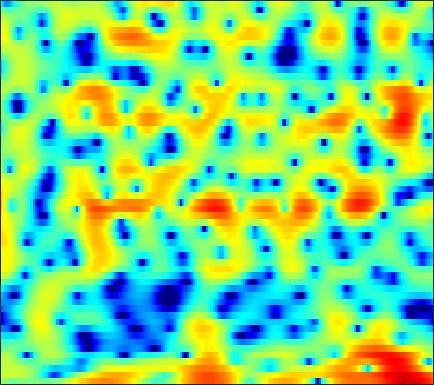

Data behind this chart, as committed beside it:
0.98082, 0.53314, 0.025234, -0.35058, -0.5315, -0.62706, -0.59773, -0.51096, -0.38799, -0.27349, -0.17598, -0.14761, -0.1314, -0.14258, -0.16402, -0.21938, -0.29311, -0.36521, -0.45861, -0.55381, -0.62732, -0.66673, -0.66299, -0.57431
2.445, 2.581, 2.72, 2.815, 2.859, 2.879, 2.852, 2.797, 2.672, 2.478, 2.213, 1.968, 1.561, 1.061, 0.6197, -0.06621, -0.8784, -1.587, -2.683, -3.977, -5.509, -6.838, -8.838, -10.95
1.644, 1.971, 2.302, 2.523, 2.625, 2.683, 2.667, 2.604, 2.461, 2.257, 1.995, 1.76, 1.401, 0.9788, 0.6168, 0.07592, -0.5444, -1.062, -1.839, -2.695, -3.606, -4.312, -5.22, -5.996
1.853, 2.064, 2.201, 2.177, 2.051, 1.752, 1.308, 0.8904, 0.2521, -0.4258, -1.051, -1.425, -1.719, -1.746, -1.621, -1.324, -0.9579, -0.7019, -0.4126, -0.2048, -0.08348, -0.05547, -0.09579, -0.2102
1.499, 1.675, 1.741, 1.598, 1.339, 0.7705, -0.1064, -1.01, -2.637, -4.934, -8.322, -12.03, -16.41, -11.55, -7.984, -4.718, -2.492, -1.248, 0.003467, 0.9122, 1.542, 1.866, 2.129, 2.226
-0.9525, -0.6885, -0.4557, -0.3518, -0.351, -0.4452, -0.6383, -0.8375, -1.147, -1.453, -1.69, -1.771, -1.708, -1.432, -1.099, -0.5538, 0.04094, 0.4791, 0.9951, 1.403, 1.685, 1.811, 1.855, 1.764
-3.062, -2.876, -2.672, -2.5, -2.373, -2.198, -1.996, -1.817, -1.546, -1.222, -0.8507, -0.5475, -0.1186, 0.3209, 0.6508, 1.071, 1.452, 1.698, 1.957, 2.123, 2.179, 2.143, 1.985, 1.698
-5.688, -5.74, -5.866, -6.022, -6.125, -6.165, -5.962, -5.584, -4.778, -3.716, -2.538, -1.657, -0.5386, 0.4629, 1.125, 1.865, 2.442, 2.765, 3.048, 3.173, 3.141, 3.02, 2.729, 2.295
-9.616, -9.69, -10, -10.73, -11.77, -14.33, -19.72, -24.89, -15.67, -9.549, -5.617, -3.411, -1.111, 0.6542, 1.702, 2.785, 3.552, 3.937, 4.211, 4.235, 4.004, 3.678, 3.048, 2.222
-17.23, -15.11, -12.88, -11.31, -10.5, -9.685, -8.916, -8.128, -6.602, -4.669, -2.629, -1.169, 0.5718, 2.031, 2.924, 3.849, 4.481, 4.765, 4.882, 4.689, 4.16, 3.526, 2.325, 0.6418
-16.13, -14.37, -12.07, -10.1, -8.833, -7.31, -5.914, -4.912, -3.596, -2.3, -1.034, -0.1244, 1.001, 1.999, 2.638, 3.328, 3.812, 4.028, 4.107, 3.934, 3.486, 2.964, 2.01, 0.7511
-10.77, -10.23, -9.443, -8.57, -7.89, -6.936, -5.939, -5.153, -4.067, -2.957, -1.843, -1.032, -0.008737, 0.9124, 1.524, 2.217, 2.753, 3.039, 3.259, 3.296, 3.16, 2.942, 2.505, 1.923
-8.769, -8.798, -8.925, -9.076, -9.128, -9.015, -8.549, -7.902, -6.715, -5.293, -3.808, -2.731, -1.396, -0.2099, 0.5724, 1.468, 2.19, 2.62, 3.046, 3.304, 3.398, 3.366, 3.194, 2.884
-7.378, -7.987, -9.2, -11.08, -13.16, -17.49, -22.88, -19.21, -13.15, -9.177, -6.325, -4.628, -2.774, -1.251, -0.283, 0.8073, 1.694, 2.243, 2.83, 3.256, 3.52, 3.619, 3.621, 3.474
-4.653, -5.185, -6.127, -7.352, -8.384, -9.631, -10.22, -9.957, -8.816, -7.29, -5.752, -4.657, -3.307, -2.076, -1.23, -0.2042, 0.7001, 1.294, 1.961, 2.493, 2.889, 3.1, 3.263, 3.297
-0.8594, -1.158, -1.69, -2.322, -2.844, -3.551, -4.228, -4.673, -5.157, -5.462, -5.507, -5.311, -4.687, -3.737, -2.913, -1.797, -0.7592, -0.07357, 0.6989, 1.308, 1.784, 2.062, 2.344, 2.538
2.956, 2.782, 2.383, 1.8, 1.221, 0.2249, -1.057, -2.276, -4.376, -7.282, -11.35, -14.23, -12.2, -8.041, -5.708, -3.486, -1.984, -1.206, -0.4963, -0.05416, 0.2177, 0.3689, 0.5833, 0.8518
4.851, 4.9, 4.759, 4.365, 3.902, 3.051, 1.907, 0.8327, -0.9038, -2.913, -4.891, -5.849, -5.762, -4.639, -3.715, -2.741, -2.229, -2.179, -2.522, -3.318, -4.488, -5.385, -5.975, -5.381
4.121, 4.454, 4.643, 4.55, 4.323, 3.828, 3.139, 2.531, 1.647, 0.7554, -0.05144, -0.5533, -1.074, -1.446, -1.687, -2.074, -2.655, -3.283, -4.555, -6.523, -9.572, -12.99, -18.19, -14.28
3.797, 4.172, 4.4, 4.36, 4.17, 3.727, 3.113, 2.568, 1.772, 0.9417, 0.1455, -0.4016, -1.044, -1.57, -1.906, -2.341, -2.8, -3.196, -3.865, -4.656, -5.486, -6.047, -6.515, -6.614
4.942, 5.078, 5.034, 4.75, 4.372, 3.664, 2.727, 1.879, 0.5835, -0.8333, -2.245, -3.153, -3.977, -4.268, -4.196, -3.883, -3.534, -3.34, -3.161, -3.124, -3.195, -3.301, -3.49, -3.762
6.082, 5.991, 5.686, 5.14, 4.562, 3.543, 2.188, 0.9062, -1.243, -4.081, -8.075, -12.33, -18.07, -13.23, -9.85, -6.966, -5.155, -4.222, -3.323, -2.734, -2.381, -2.235, -2.213, -2.341
5.891, 5.72, 5.336, 4.742, 4.151, 3.144, 1.869, 0.7301, -1.067, -3.176, -5.494, -7.116, -8.411, -8.293, -7.566, -6.435, -5.445, -4.811, -4.149, -3.622, -3.188, -2.919, -2.644, -2.447
5.18, 5.059, 4.735, 4.244, 3.76, 2.974, 2.048, 1.26, 0.1277, -1.07, -2.238, -3.055, -3.985, -4.709, -5.122, -5.531, -5.801, -5.927, -5.961, -5.804, -5.419, -5.01, -4.316, -3.611
4.933, 4.841, 4.52, 4.042, 3.604, 2.952, 2.231, 1.654, 0.8221, -0.06075, -1.009, -1.786, -2.907, -4.108, -5.103, -6.52, -8.071, -9.301, -10.72, -11.37, -10.66, -9.393, -7.34, -5.398
5.384, 4.988, 4.229, 3.317, 2.662, 1.927, 1.398, 1.11, 0.738, 0.2322, -0.4995, -1.224, -2.459, -4.008, -5.418, -7.612, -10.26, -12.72, -17.31, -24.79, -19.48, -14.06, -9.273, -5.961
6.372, 5.153, 2.912, -0.1453, -2.811, -4.82, -3.286, -1.732, -0.3169, 0.2282, 0.04506, -0.4884, -1.748, -3.6, -5.356, -8.262, -11.37, -13.35, -14.47, -13.15, -10.82, -8.747, -6.042, -3.534
6.535, 5.228, 2.943, -0.03235, -2.43, -4.16, -2.942, -1.633, -0.3998, 0.1076, -0.0627, -0.6254, -1.901, -3.85, -5.764, -9.095, -13.58, -17.34, -17.72, -13.58, -10.28, -8.206, -5.902, -3.732
5.924, 5.231, 4.212, 3.181, 2.496, 1.775, 1.312, 1.041, 0.7405, 0.3194, -0.323, -1.014, -2.173, -3.658, -4.909, -6.717, -8.457, -9.581, -10.64, -10.98, -10.76, -10.21, -9.056, -7.39
5.304, 4.964, 4.452, 3.934, 3.543, 3.051, 2.569, 2.224, 1.726, 1.117, 0.3793, -0.2823, -1.348, -2.614, -3.714, -5.361, -7.222, -8.785, -11.14, -13.98, -17.29, -19.4, -18.13, -13.9
4.413, 4.185, 3.829, 3.469, 3.232, 2.973, 2.768, 2.626, 2.373, 2.033, 1.533, 1.045, 0.1865, -0.9023, -1.914, -3.495, -5.443, -7.092, -9.761, -12.87, -16.19, -17.97, -17.69, -14.92
3.224, 2.666, 1.861, 1.191, 0.9656, 1.105, 1.626, 2.069, 2.6, 2.938, 3.001, 2.85, 2.402, 1.648, 0.8911, -0.4052, -2.02, -3.462, -5.633, -8.214, -11.12, -13.52, -16.46, -16.45
1.401, -0.159, -3.289, -8.308, -11.47, -6.679, -2.186, -0.002012, 1.991, 3.219, 3.908, 4.123, 4.093, 3.703, 3.218, 2.297, 1.108, 0.007838, -1.698, -3.782, -6.272, -8.396, -11.1, -11.34
0.1635, -0.8049, -2.412, -3.946, -4.337, -3.337, -1.477, -0.1214, 1.361, 2.404, 3.057, 3.321, 3.398, 3.196, 2.877, 2.272, 1.472, 0.7654, -0.2681, -1.341, -2.399, -3.083, -3.712, -3.887
0.1109, 0.03296, -0.1012, -0.1217, -0.01115, 0.3207, 0.8095, 1.236, 1.775, 2.201, 2.461, 2.54, 2.469, 2.227, 1.927, 1.404, 0.7559, 0.2176, -0.5276, -1.258, -1.912, -2.335, -2.761, -3.057
0.06849, 0.3611, 0.7395, 1.104, 1.364, 1.71, 2.043, 2.263, 2.479, 2.603, 2.606, 2.508, 2.248, 1.823, 1.411, 0.7298, -0.05848, -0.6905, -1.572, -2.419, -3.139, -3.564, -3.964, -4.16
-0.2913, 0.2381, 0.9274, 1.548, 1.966, 2.45, 2.838, 3.046, 3.217, 3.249, 3.127, 2.922, 2.491, 1.85, 1.237, 0.2266, -1, -2.047, -3.586, -5.148, -6.521, -7.217, -7.546, -7.205
-1.755, -0.8453, 0.3048, 1.323, 1.987, 2.694, 3.211, 3.487, 3.727, 3.784, 3.654, 3.435, 2.939, 2.204, 1.451, 0.1538, -1.555, -3.211, -5.948, -9.701, -15.02, -19.66, -17.88, -13.42
-5.655, -3.261, -0.9677, 0.6221, 1.487, 2.314, 2.881, 3.192, 3.458, 3.602, 3.615, 3.519, 3.218, 2.683, 2.08, 0.9598, -0.585, -2.077, -4.563, -7.63, -11.12, -13.35, -14.59, -14.47
-3.176, -1.808, -0.5037, 0.3588, 0.6965, 0.9536, 1.075, 1.154, 1.282, 1.559, 1.954, 2.233, 2.523, 2.602, 2.487, 2.069, 1.29, 0.4984, -0.9042, -2.608, -4.737, -6.702, -10.05, -15.48
0.3954, 0.04876, -0.5461, -1.39, -2.221, -3.607, -5.161, -6.22, -6.616, -5.611, -3.869, -2.501, -0.9124, 0.2679, 0.9012, 1.423, 1.581, 1.492, 1.105, 0.4837, -0.2673, -0.8847, -1.637, -1.979
0.07153, -0.9167, -2.489, -4.565, -6.44, -9.709, -14.23, -19.09, -28.69, -17.47, -11.47, -8.351, -5.337, -3.102, -1.859, -0.66, 0.1477, 0.5193, 0.8295, 0.9562, 1.016, 1.066, 1.163, 1.36
-0.05933, -1.085, -2.853, -5.158, -7.398, -11.17, -16.11, -20.18, -20.22, -15.57, -11.38, -8.732, -5.909, -3.763, -2.562, -1.398, -0.6179, -0.1996, 0.2097, 0.5469, 0.8492, 1.103, 1.508, 1.939
1.252, 0.6554, -0.4409, -1.979, -3.43, -5.826, -8.593, -10.18, -10.31, -8.205, -5.785, -4.202, -2.539, -1.381, -0.8216, -0.4511, -0.4567, -0.6136, -0.9277, -1.048, -0.7755, -0.3222, 0.4936, 1.365
1.972, 2.075, 1.968, 1.643, 1.283, 0.757, 0.2803, 0.04501, 0.04999, 0.314, 0.7703, 1.092, 1.386, 1.381, 1.123, 0.3453, -1.076, -2.73, -5.98, -10.04, -9.272, -6.159, -2.974, -0.9178
-0.07018, 0.5795, 1.25, 1.752, 2.023, 2.295, 2.494, 2.597, 2.72, 2.811, 2.833, 2.772, 2.544, 2.083, 1.535, 0.4592, -1.083, -2.602, -5.066, -7.228, -7.177, -5.854, -3.957, -2.709
-3.39, -2.28, -0.9546, 0.1532, 0.8432, 1.576, 2.132, 2.453, 2.735, 2.888, 2.893, 2.808, 2.555, 2.145, 1.724, 1.026, 0.2016, -0.4577, -1.271, -1.925, -2.276, -2.366, -2.366, -2.401
-6.868, -4.861, -2.744, -1.115, -0.1406, 0.8812, 1.635, 2.06, 2.455, 2.67, 2.731, 2.681, 2.495, 2.182, 1.877, 1.4, 0.8609, 0.4446, -0.09373, -0.5808, -1.008, -1.283, -1.62, -1.925
-6.089, -4.283, -2.336, -0.8375, 0.06753, 1.011, 1.709, 2.092, 2.441, 2.62, 2.657, 2.591, 2.39, 2.074, 1.773, 1.302, 0.767, 0.3481, -0.2119, -0.7215, -1.178, -1.472, -1.802, -2.068
-1.822, -1.056, -0.08022, 0.7552, 1.277, 1.826, 2.227, 2.43, 2.593, 2.642, 2.571, 2.439, 2.154, 1.746, 1.351, 0.7045, -0.04769, -0.6622, -1.515, -2.294, -2.885, -3.161, -3.286, -3.246
1.521, 1.837, 2.176, 2.423, 2.526, 2.584, 2.56, 2.515, 2.43, 2.328, 2.183, 2.033, 1.732, 1.264, 0.7665, -0.1206, -1.307, -2.423, -4.206, -6.238, -7.912, -8.271, -7.352, -5.82
3.711, 3.8, 3.709, 3.387, 3.01, 2.365, 1.647, 1.17, 0.7402, 0.615, 0.7311, 0.8511, 0.909, 0.7167, 0.3643, -0.437, -1.717, -3.071, -5.575, -9.526, -16.43, -19, -11.3, -6.808
4.706, 4.612, 4.144, 3.218, 2.2, 0.2928, -2.327, -4.693, -6.935, -5.778, -3.387, -1.989, -0.7949, -0.2532, -0.1997, -0.5346, -1.241, -1.954, -3.027, -4.033, -4.596, -4.502, -3.677, -2.379
4.442, 4.228, 3.601, 2.54, 1.391, -0.7111, -3.634, -6.394, -9.256, -7.666, -4.813, -3.278, -2.031, -1.508, -1.514, -1.941, -2.688, -3.334, -4.094, -4.345, -3.986, -3.346, -2.211, -0.9479
3.635, 3.381, 2.849, 2.136, 1.487, 0.512, -0.4735, -1.125, -1.704, -1.876, -1.778, -1.664, -1.666, -2.006, -2.562, -3.796, -5.764, -7.883, -11.77, -14.04, -10.22, -7.147, -4.019, -1.756
2.175, 1.843, 1.391, 0.9457, 0.6477, 0.2971, 0.0007739, -0.1706, -0.3316, -0.4284, -0.5471, -0.6771, -0.9788, -1.516, -2.114, -3.266, -4.912, -6.49, -8.774, -9.598, -7.71, -5.641, -3.157, -1.2
-0.5645, -1.176, -1.784, -2.106, -2.14, -1.959, -1.635, -1.345, -0.9732, -0.6668, -0.4391, -0.3568, -0.3682, -0.5216, -0.7341, -1.128, -1.596, -1.927, -2.172, -2.107, -1.644, -1.099, -0.24, 0.6457
-4.937, -6.732, -8.701, -8.92, -8.014, -6.341, -4.717, -3.661, -2.473, -1.518, -0.7606, -0.332, 0.06578, 0.2932, 0.365, 0.3905, 0.3883, 0.4042, 0.4962, 0.6882, 0.9987, 1.283, 1.689, 2.071
